Labelled photos from "dataset2", an image-classification folder in ThuNguyen2510/ClassifyFlowerBySVM. The possible labels are: buttercup, daffodil, daisy, dandelion, fritillary, iris, pansy, sunflower, tiger lily, tulip, windflower.

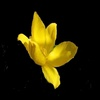
Label: tulip

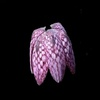
Label: fritillary

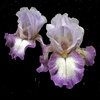
Label: iris

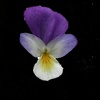
Label: pansy

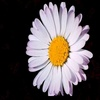
Label: daisy

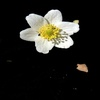
Label: windflower
